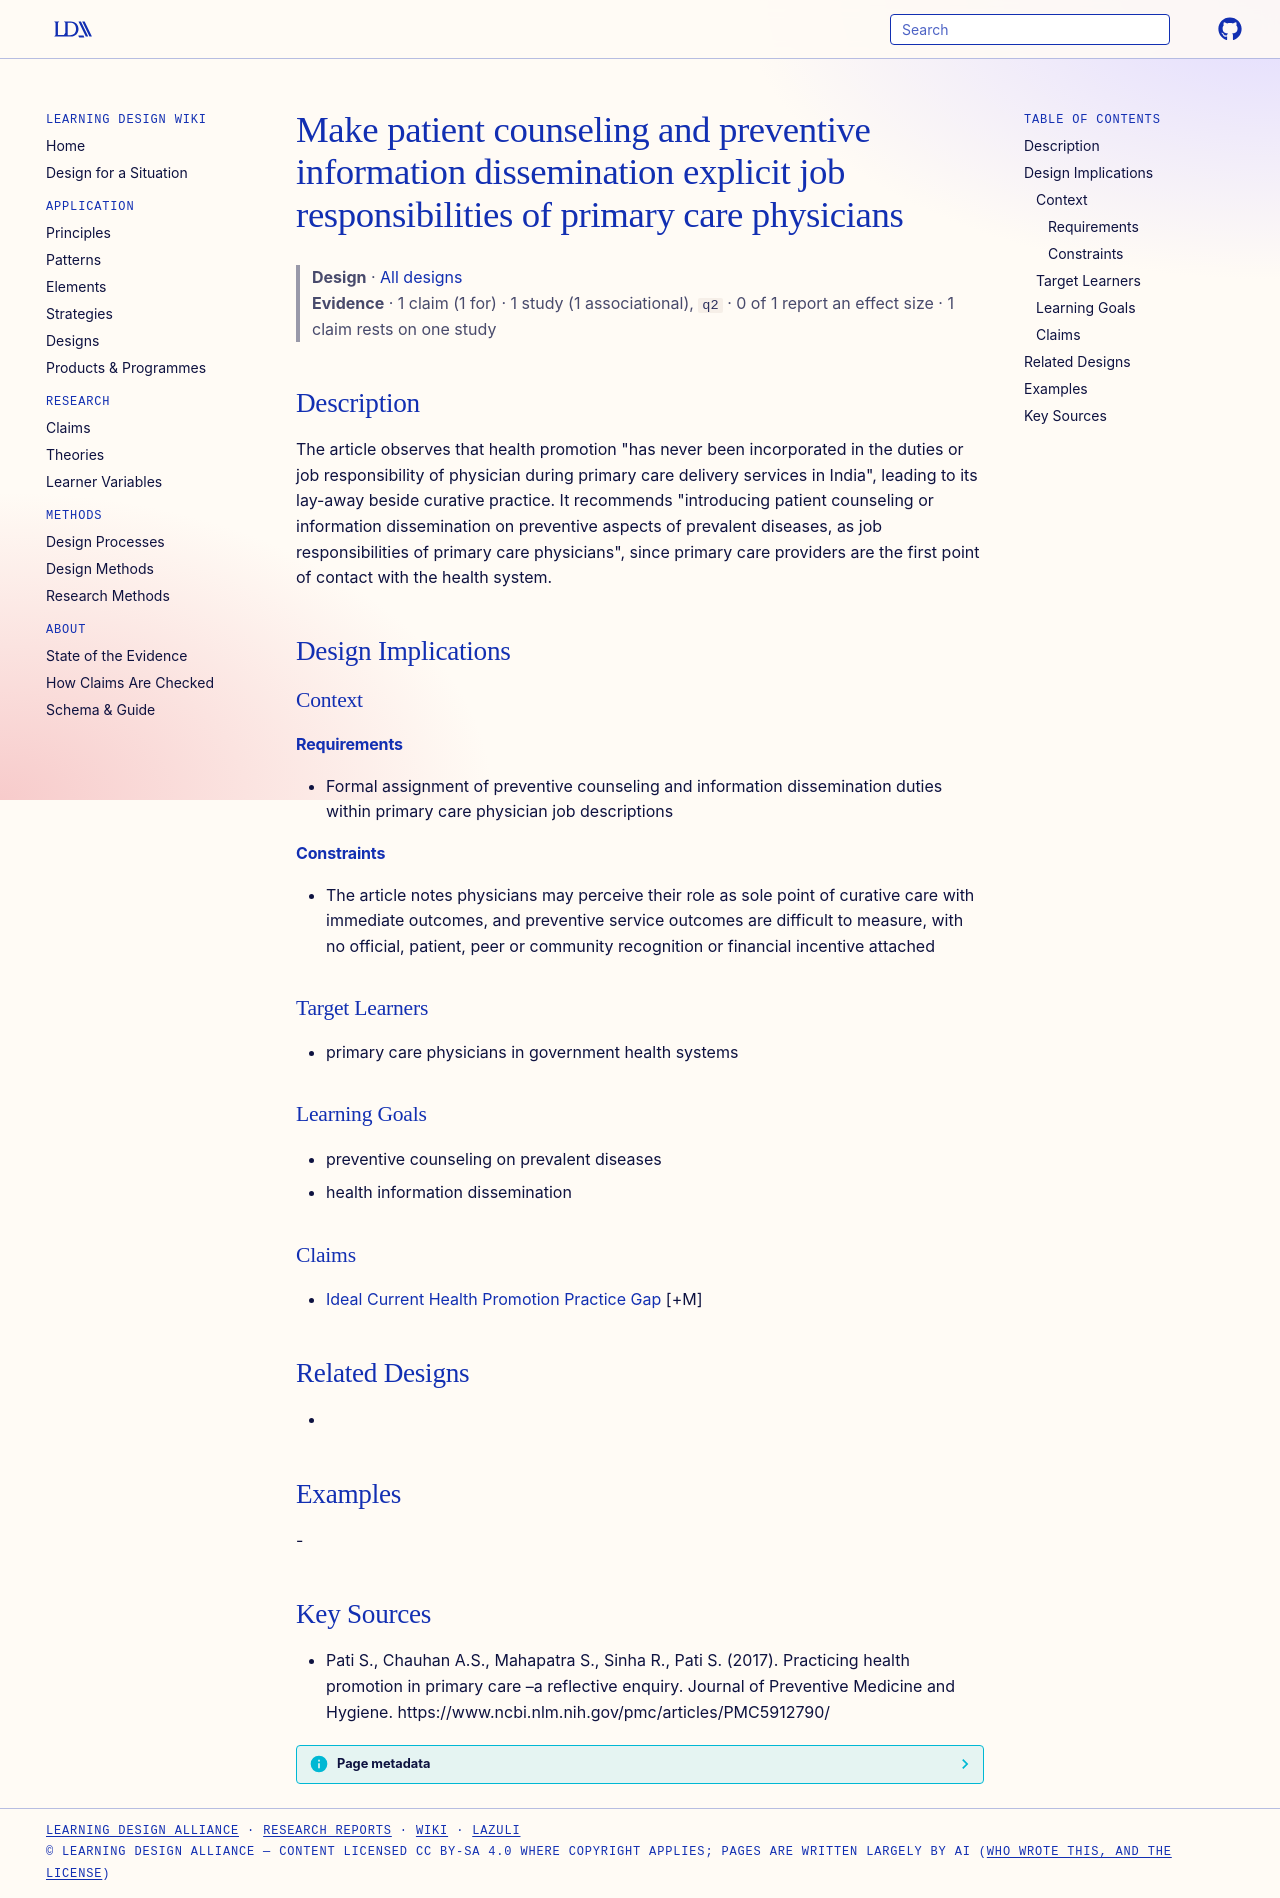

repository: Learning-Design-Alliance/learning-wiki · page: designs/health-promotion-as-physician-job-responsibility/index.html · generator: mkdocs

---
type: design
id: health-promotion-as-physician-job-responsibility
title: Make patient counseling and preventive information dissemination explicit job responsibilities of primary care physicians
description: "The article observes that health promotion \"has never been incorporated in the duties or job responsibility of physician during primary care delivery services in India\", leading to its lay-away beside curative practice."
status: review
generated:
  by: "process:settle-candidates"
  at: 2026-11-09
sources:
  - id: pati-s-2017
    resource: "https://www.ncbi.nlm.nih.gov/pmc/articles/PMC5912790/"
    title: "Pati S., Chauhan A.S., Mahapatra S., Sinha R., Pati S. (2017). Practicing health promotion in primary care –a reflective enquiry. Journal of Preventive Medicine and Hygiene. https://www.ncbi.nlm.nih.gov/pmc/articles/PMC5912790/"
    author: Pati S., Chauhan A.S., Mahapatra S., Sinha R., Pati S
---

# Make patient counseling and preventive information dissemination explicit job responsibilities of primary care physicians

> **Design** · [All designs](index.md)
> **Evidence** · 1 claim (1 for) · 1 study (1 associational), `q2` · 0 of 1 report an effect size · 1 claim rests on one study

## Description
The article observes that health promotion "has never been incorporated in the duties or job responsibility of physician during primary care delivery services in India", leading to its lay-away beside curative practice. It recommends "introducing patient counseling or information dissemination on preventive aspects of prevalent diseases, as job responsibilities of primary care physicians", since primary care providers are the first point of contact with the health system.

## Design Implications

### Context
#### Requirements
- Formal assignment of preventive counseling and information dissemination duties within primary care physician job descriptions
#### Constraints
- The article notes physicians may perceive their role as sole point of curative care with immediate outcomes, and preventive service outcomes are difficult to measure, with no official, patient, peer or community recognition or financial incentive attached

### Target Learners
- primary care physicians in government health systems

### Learning Goals
- preventive counseling on prevalent diseases
- health information dissemination

### Claims
- [Ideal Current Health Promotion Practice Gap](../claims/ideal-current-health-promotion-practice-gap.md) [+M]

## Related Designs
- 

## Examples
-

## Key Sources
- Pati S., Chauhan A.S., Mahapatra S., Sinha R., Pati S. (2017). Practicing health promotion in primary care –a reflective enquiry. Journal of Preventive Medicine and Hygiene. https://www.ncbi.nlm.nih.gov/pmc/articles/PMC5912790/
